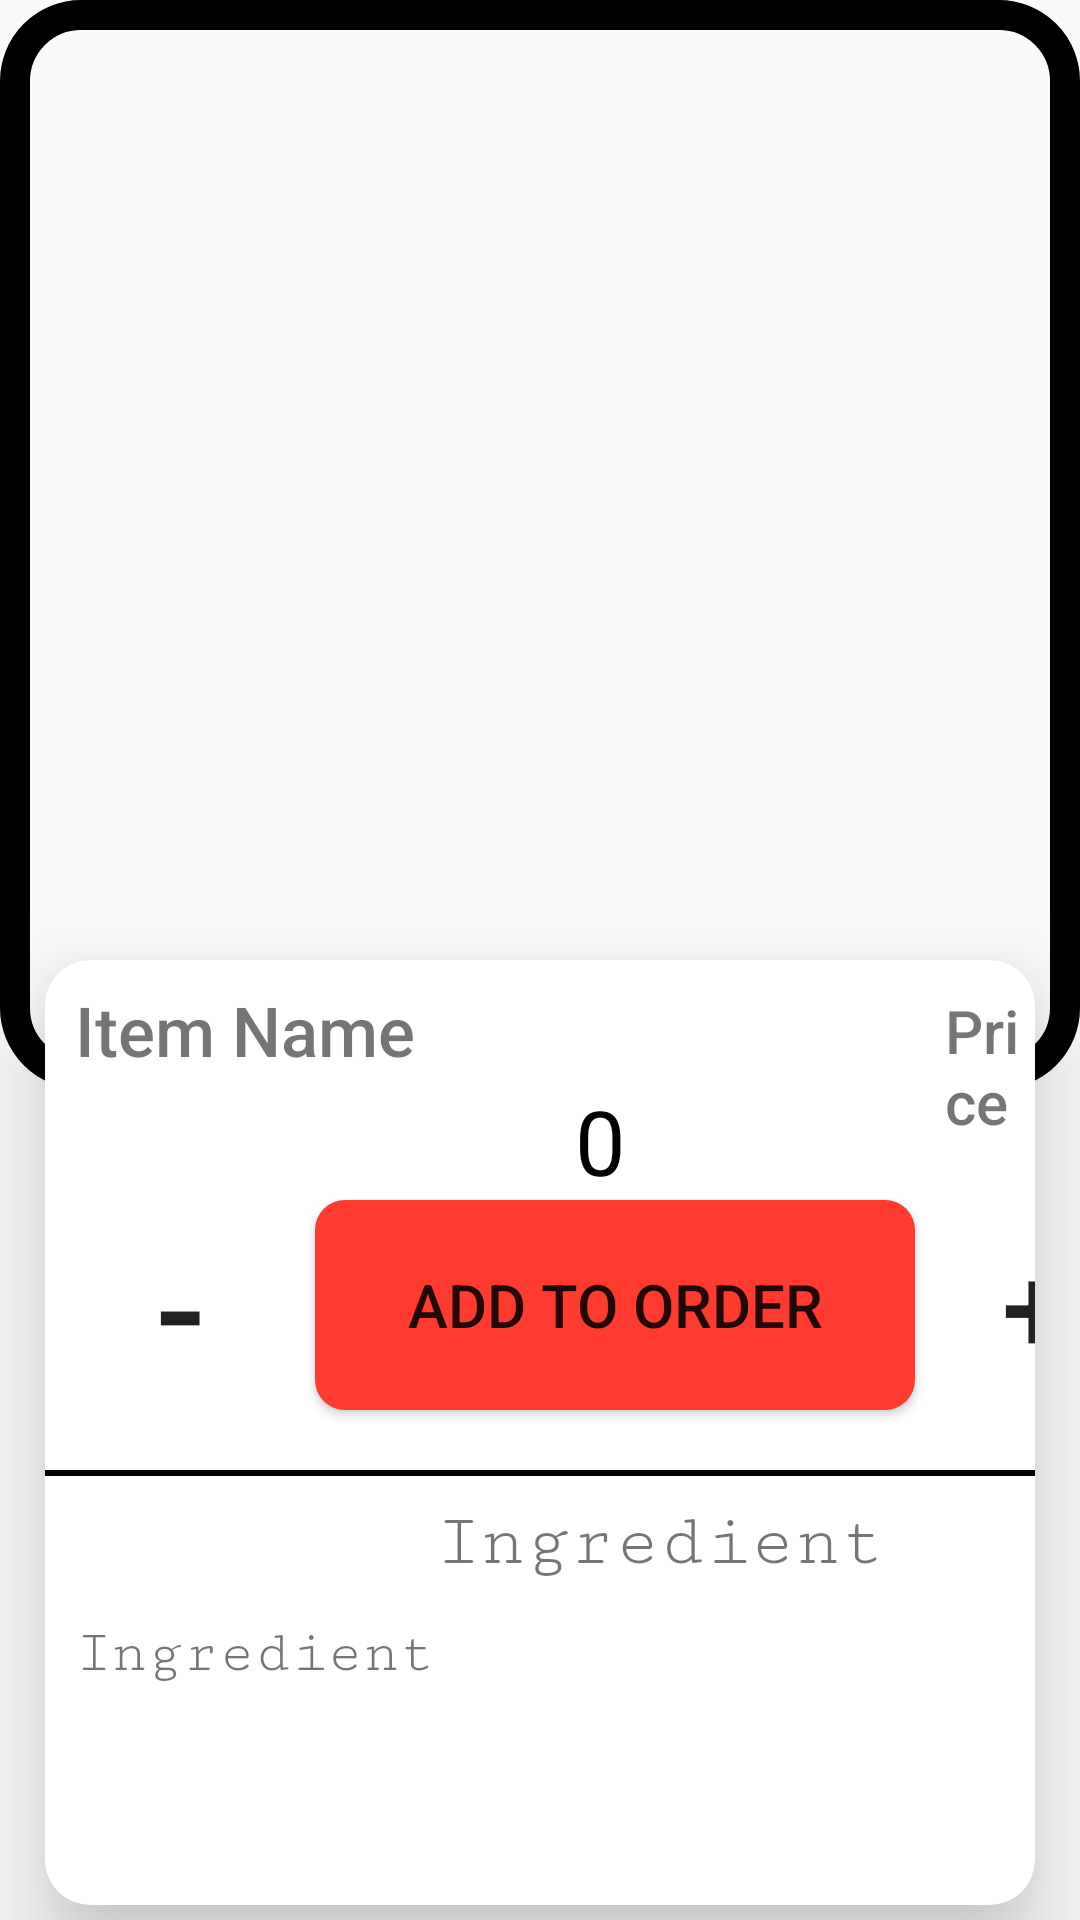

Android layout source for this screen:
<!-- AndroidManifest.xml: application theme AppTheme -->
<!-- res/layout/fragment_item.xml -->
<?xml version="1.0" encoding="utf-8"?>
<androidx.constraintlayout.widget.ConstraintLayout xmlns:android="http://schemas.android.com/apk/res/android"
    xmlns:card_view="http://schemas.android.com/apk/res-auto"
    xmlns:tools="http://schemas.android.com/tools"
    android:layout_width="match_parent"
    android:layout_height="wrap_content"
    tools:context=".fragments.innerFragments.ItemFragment">

    <RelativeLayout
        android:layout_width="match_parent"
        android:layout_height="match_parent">


        <ImageView
            android:id="@+id/imageviewitempicture"
            android:layout_width="match_parent"
            android:layout_height="363dp"
            android:scaleType="centerCrop"
            android:src="@drawable/frame" />

        <ImageButton
            android:id="@+id/backbutton"
            android:layout_width="wrap_content"
            android:layout_height="50dp"
            android:layout_alignParentStart="true"
            android:layout_alignParentTop="true"
            android:layout_alignParentEnd="true"
            android:layout_alignParentBottom="true"
            android:layout_marginStart="-5dp"
            android:layout_marginTop="-10dp"
            android:layout_marginEnd="332dp"
            android:layout_marginBottom="633dp"
            android:background="@null"
            android:src="@drawable/ic_arrow_back_ios_24" />

        <androidx.cardview.widget.CardView
            android:id="@+id/card_view"
            android:layout_width="match_parent"
            android:layout_height="315dp"
            android:layout_gravity="center"
            android:layout_marginStart="15dp"
            android:layout_marginTop="320dp"
            android:layout_marginEnd="15dp"
            card_view:cardBackgroundColor="@color/whiteTextColor"
            card_view:cardCornerRadius="15dp"
            card_view:cardElevation="20dp">

            <TextView
                android:id="@+id/textviewitemname"
                android:layout_width="wrap_content"
                android:layout_height="wrap_content"
                android:layout_below="@+id/imageviewitempicture"
                android:layout_alignParentLeft="true"
                android:layout_centerHorizontal="true"
                android:layout_marginStart="10dp"
                android:layout_marginTop="8dp"
                android:fontFamily="sans-serif-medium"
                android:text="@string/item_name"
                android:textSize="23dp" />

            <TextView
                android:id="@+id/textviewitempirce"
                android:layout_width="wrap_content"
                android:layout_height="wrap_content"
                android:layout_below="@+id/imageviewitempicture"
                android:layout_alignParentRight="true"
                android:layout_marginStart="300dp"
                android:layout_marginTop="10dp"
                android:layout_marginRight="15dp"
                android:fontFamily="sans-serif-medium"
                android:text="Price"
                android:textSize="20dp" />

            <TextView
                android:id="@+id/txtamount"
                android:layout_width="50dp"
                android:layout_height="wrap_content"
                android:layout_marginLeft="160dp"
                android:layout_marginTop="40dp"
                android:gravity="center"
                android:text="0"
                android:textColor="@color/black"
                android:textSize="30dp" />


            <Button
                android:id="@+id/btnsubtract"
                android:layout_width="50dp"
                android:layout_height="70dp"
                android:layout_marginLeft="20dp"
                android:layout_marginTop="80dp"
                android:background="@null"
                android:text="-"
                android:textSize="50dp" />

            <Button
                android:id="@+id/btnorder"
                android:layout_width="200dp"
                android:layout_height="70dp"
                android:layout_marginLeft="90dp"
                android:layout_marginTop="80dp"
                android:background="@drawable/button_rounded"
                android:text="Add to Order"
                android:textSize="20dp" />

            <Button
                android:id="@+id/btnadd"
                android:layout_width="50dp"
                android:layout_height="70dp"
                android:layout_marginLeft="305dp"
                android:layout_marginTop="80dp"
                android:background="@null"
                android:text="+"
                android:textSize="40dp" />

            <View
                android:layout_width="match_parent"
                android:layout_height="2dp"
                android:layout_marginTop="170dp"
                android:background="@color/black" />

            <TextView

                android:layout_width="wrap_content"
                android:layout_height="wrap_content"
                android:layout_below="@id/textviewitemname"
                android:layout_centerHorizontal="true"
                android:layout_marginLeft="130dp"
                android:layout_marginTop="180dp"
                android:fontFamily="serif-monospace"
                android:text="@string/Ingredient"
                android:textSize="25dp" />

            <TextView
                android:id="@+id/textviewitemingredient"
                android:layout_width="wrap_content"
                android:layout_height="wrap_content"
                android:layout_below="@id/textviewitemname"
                android:layout_centerHorizontal="true"
                android:layout_marginLeft="10dp"
                android:layout_marginTop="220dp"
                android:fontFamily="serif-monospace"
                android:text="@string/Ingredient"
                android:textSize="20dp" />

        </androidx.cardview.widget.CardView>


    </RelativeLayout>
</androidx.constraintlayout.widget.ConstraintLayout>
<!-- resources referenced by this layout -->
<resources>
  <color name="whiteTextColor">#fff</color>
  <!-- drawable button_rounded (drawable) -->
  <?xml version="1.0" encoding="utf-8"?>
  <shape xmlns:android="http://schemas.android.com/apk/res/android"
  android:shape="rectangle">
  <solid
      android:color="@color/opaque_red"/>
  <corners
      android:radius="10dp"/>
  
  </shape>
  <!-- drawable frame (drawable) -->
  <?xml version="1.0" encoding="utf-8"?>
  <shape xmlns:android="http://schemas.android.com/apk/res/android" android:shape="rectangle">
      <solid android:color="#00ffffff" />
      <padding
      android:left="6dp"
          android:top="6dp"
          android:right="6dp"
          android:bottom="6dp" />
      <corners android:radius="22dp" />
      <stroke android:width="10dp" android:color="#000000" />
  </shape>
  <string name="Ingredient">Ingredient</string>
  <string name="item_name">Item Name</string>
  <style name="AppTheme" parent="Theme.AppCompat.Light.NoActionBar">
          
          <item name="colorPrimary">@color/colorPrimary</item>
          <item name="colorPrimaryDark">@color/cardview_dark_background</item>
          <item name="colorAccent">@color/colorAccent</item>
      </style>
  <color name="opaque_red">#ff3a2f </color>
  <color name="colorPrimary">#6200EE</color>
  <color name="colorAccent">#03DAC5</color>
  <!-- not gathered from this repository: default colours our renderer supplied (Android Studio template values) -->
  <color name="black">#FF000000</color>
</resources>
